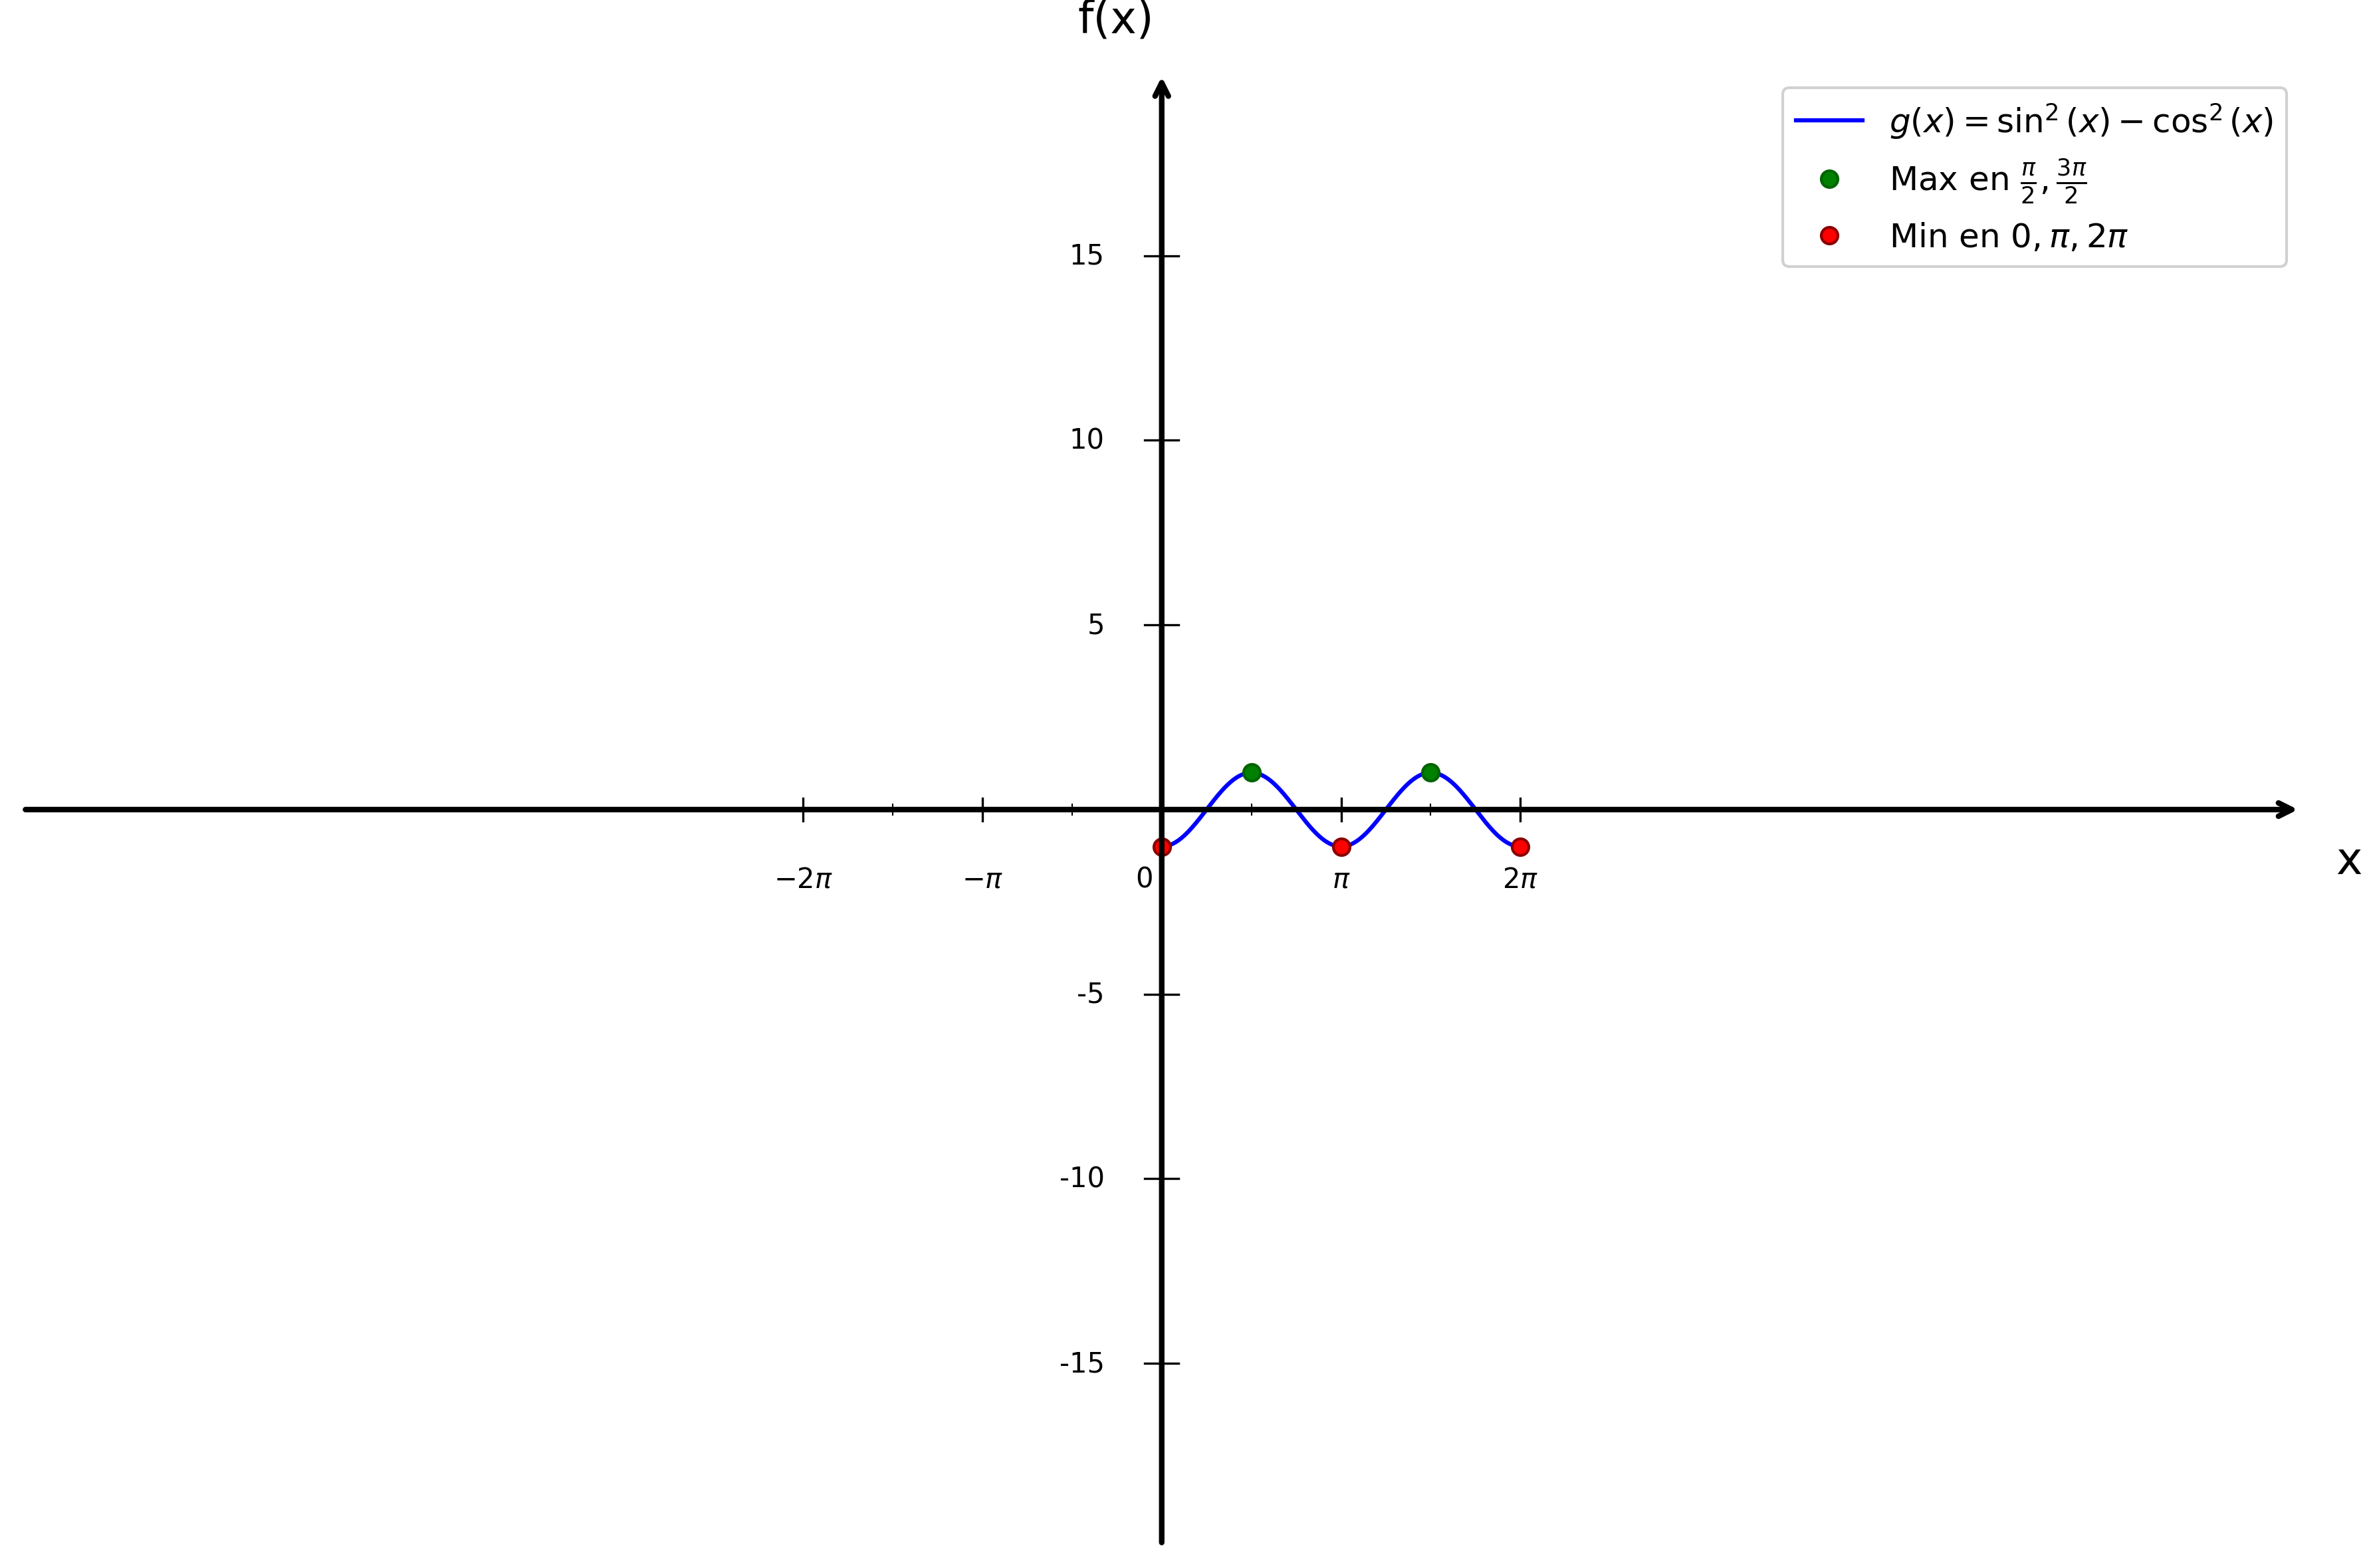

Write the Python code that produced this figure.
import matplotlib.pyplot as plt
import numpy as np

# Configuration du style
plt.style.use('default')
plt.rcParams['font.size'] = 12

# Créer la figure
fig, ax = plt.subplots(figsize=(12, 8))

# Fonction
def f(x):
    return np.sin(x)**2 - np.cos(x)**2

# Domaine [0, 2π] seulement
x = np.linspace(0, 2*np.pi, 1500)

# Tracer sin²(x) - cos²(x) sur [0, 2π]
plt.plot(x, f(x), 'b-', linewidth=1.5, label=r'$g(x) = \sin^2(x) - \cos^2(x)$')

# Points d'extremums
max_x1 = np.pi/2
max_x2 = 3*np.pi/2
min_x1 = 0
min_x2 = np.pi
min_x3 = 2*np.pi

plt.plot(max_x1, f(max_x1), 'go', markersize=6, markeredgecolor='darkgreen', markeredgewidth=1, label='Max en $\\frac{\\pi}{2}, \\frac{3\\pi}{2}$')
plt.plot(max_x2, f(max_x2), 'go', markersize=6, markeredgecolor='darkgreen', markeredgewidth=1)
plt.plot(min_x1, f(min_x1), 'ro', markersize=6, markeredgecolor='darkred', markeredgewidth=1, label='Min en $0, \\pi, 2\\pi$')
plt.plot(min_x2, f(min_x2), 'ro', markersize=6, markeredgecolor='darkred', markeredgewidth=1)
plt.plot(min_x3, f(min_x3), 'ro', markersize=6, markeredgecolor='darkred', markeredgewidth=1)

# Limites
plt.xlim(-20, 20)
plt.ylim(-20, 20)

# Supprimer les ticks automatiques
ax.set_xticks([])
ax.set_yticks([])

# Supprimer les bordures
for spine in ax.spines.values():
    spine.set_visible(False)

# Tracer les axes avec flèches
ax.annotate("", xy=(20, 0), xytext=(-20, 0),
            arrowprops=dict(arrowstyle="->", color="black", linewidth=2))
ax.annotate("", xy=(0, 20), xytext=(0, -20),
            arrowprops=dict(arrowstyle="->", color="black", linewidth=2))

# Texte "0" à l'origine - déplacé à droite et ajusté verticalement
ax.text(-0.3, -1.5, '0', fontsize=10, ha='center', va='top')

# Graduations en X (multiples de π)
xticks_pi = [
    (-2*np.pi, '$-2\\pi$'),
    (-np.pi, '$-\\pi$'),
    (np.pi, '$\\pi$'),
    (2*np.pi, '$2\\pi$')
]

for x_val, label in xticks_pi:
    ax.plot([x_val, x_val], [-0.3, 0.3], color="black", linewidth=0.8)
    ax.text(x_val, -1.5, label, ha='center', va='top', fontsize=10)

# Petites graduations en X (π/2) - sans texte
xticks_pi_half = [-3*np.pi/2, -np.pi/2, np.pi/2, 3*np.pi/2]
for x_val in xticks_pi_half:
    ax.plot([x_val, x_val], [-0.15, 0.15], color="black", linewidth=0.5)

# Graduations en Y
yticks_major = [-15, -10, -5, 5, 10, 15]
for y in yticks_major:
    ax.plot([-0.3, 0.3], [y, y], color="black", linewidth=0.8)
    ax.text(-1.0, y, str(y), ha='right', va='center', fontsize=10)

# Labels des axes
plt.xlabel('x', fontsize=16, labelpad=20)
plt.ylabel('f(x)', fontsize=16, labelpad=20, rotation=0)
ax.xaxis.set_label_coords(1.02, 0.48)
ax.yaxis.set_label_coords(0.48, 1.02)

# Légende
plt.legend(loc='upper right', fontsize=12, framealpha=0.9)

# Ajuster la mise en page
plt.tight_layout()

# Sauvegarder
plt.savefig('etude_trigo_question2.png', dpi=300, bbox_inches='tight')
print("Graphique 'etude_trigo_question2.png' créé avec succès!")

plt.show()
